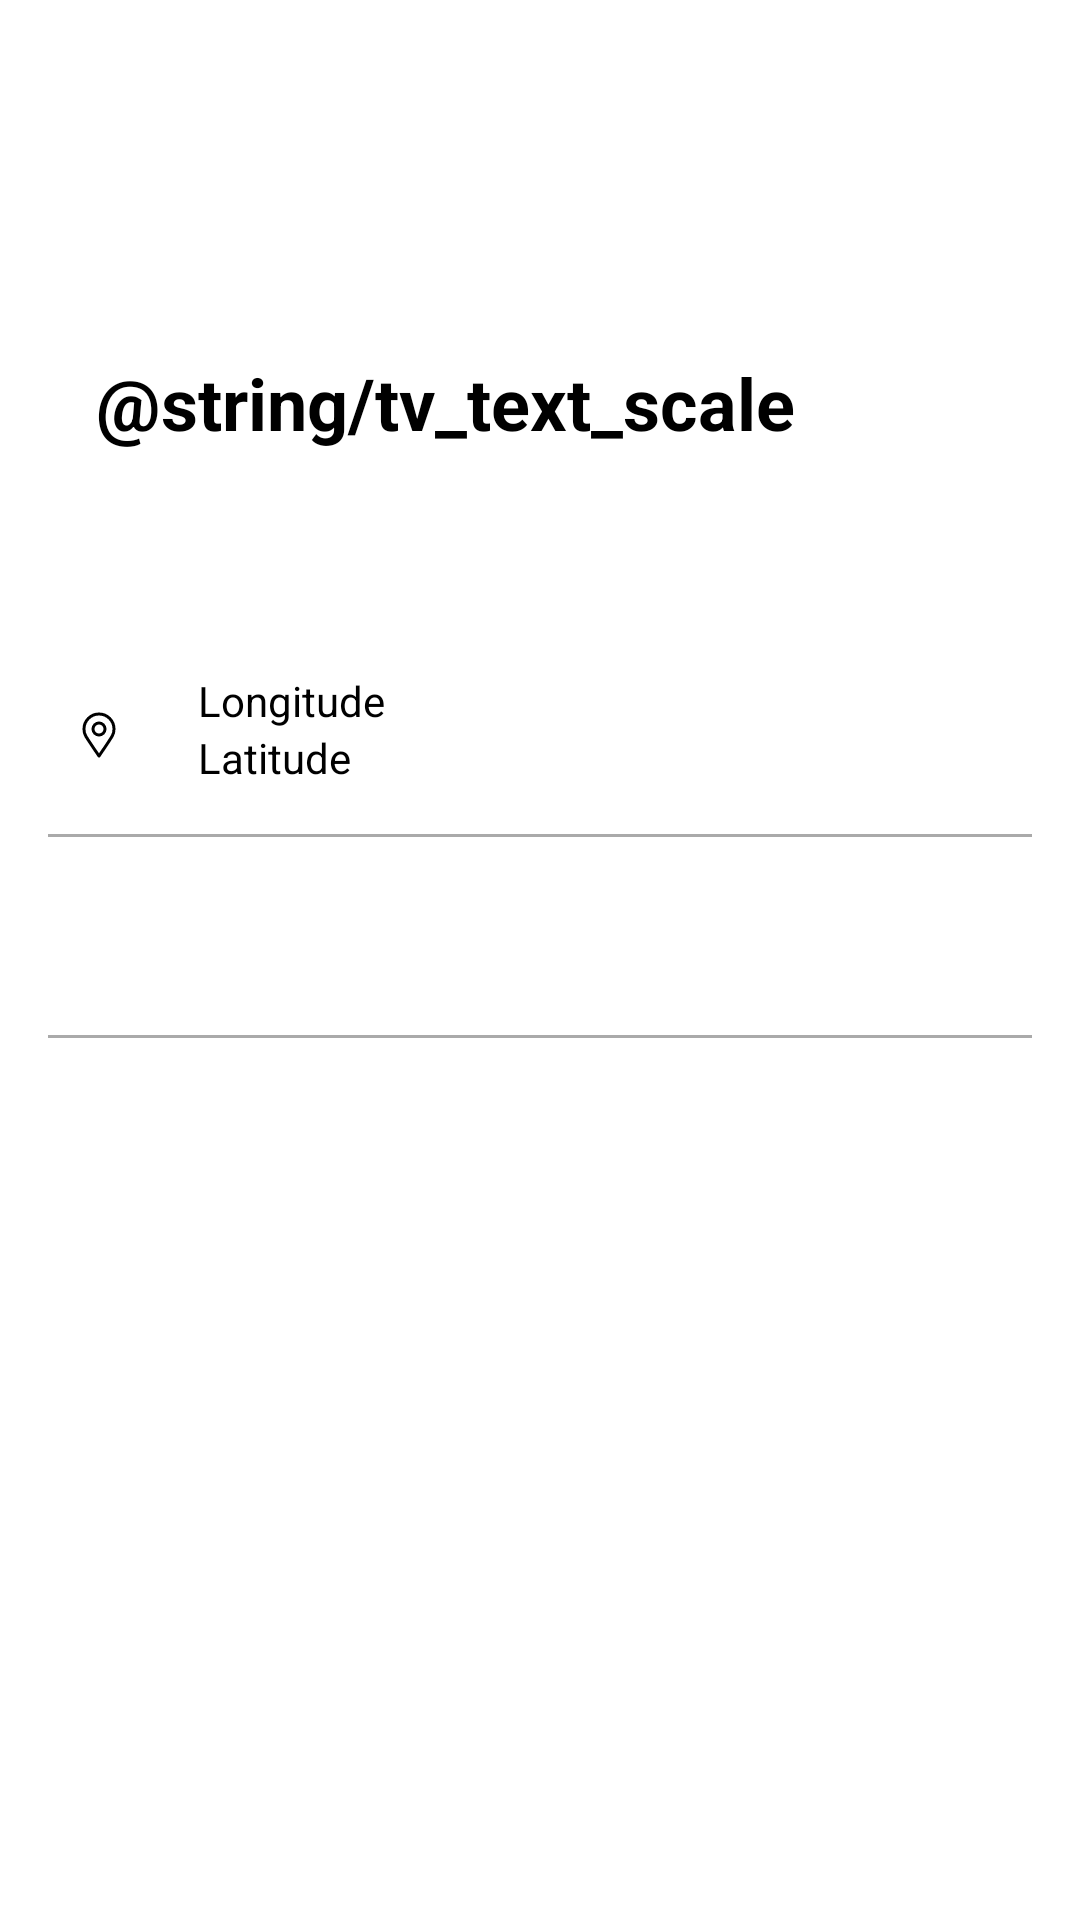

Reconstruct the res/layout file that produces this screen, plus the resources it refers to.
<!-- AndroidManifest.xml: application theme Theme.EarthQuakeMonitor -->
<!-- res/layout/activity_detail.xml -->
<?xml version="1.0" encoding="utf-8"?>
<androidx.constraintlayout.widget.ConstraintLayout xmlns:android="http://schemas.android.com/apk/res/android"
    xmlns:app="http://schemas.android.com/apk/res-auto"
    xmlns:tools="http://schemas.android.com/tools"
    android:layout_width="match_parent"
    android:layout_height="match_parent"
    android:padding="@dimen/constraint_padding">

    <TextView
        android:id="@+id/tv_magnitude"
        android:layout_width="wrap_content"
        android:layout_height="wrap_content"
        android:textColor="@color/color_magnitude"
        android:textSize="@dimen/size_tv_magnitude"
        android:layout_marginTop="@dimen/magnitude_margin_top"
        app:layout_constraintStart_toStartOf="parent"
        app:layout_constraintTop_toTopOf="parent"
        tools:text="9.55" />

    <TextView
        android:id="@+id/tv_text_richter"
        android:layout_width="wrap_content"
        android:layout_height="wrap_content"
        android:layout_marginTop="@dimen/magnitude_margin_top"
        android:paddingTop="@dimen/padding_top_tv_scale_text"
        android:layout_marginLeft="@dimen/margin_left_tv_scale_text"
        android:text="@string/tv_text_scale"
        android:textColor="@color/black"
        android:textSize="@dimen/size_text_scale"
        android:textStyle="bold"
        app:layout_constraintStart_toEndOf="@+id/tv_magnitude"
        app:layout_constraintTop_toTopOf="parent" />

    <ImageView
        android:id="@+id/ic_gps"
        android:layout_width="wrap_content"
        android:layout_height="wrap_content"
        android:src="@drawable/ic_gps"
        android:layout_marginTop="60dp"
        android:padding="5dp"
        app:layout_constraintStart_toStartOf="parent"
        app:layout_constraintTop_toBottomOf="@+id/tv_magnitude" />

    <TextView
        android:id="@+id/tv_longitude"
        android:layout_width="wrap_content"
        android:layout_height="wrap_content"
        android:text="Longitude"
        android:textColor="@color/black"
        android:layout_marginTop="56dp"
        android:layout_marginLeft="16dp"
        app:layout_constraintStart_toEndOf="@+id/ic_gps"
        app:layout_constraintTop_toBottomOf="@+id/tv_magnitude" />

    <TextView
        android:id="@+id/tv_latitude"
        android:layout_width="wrap_content"
        android:layout_height="wrap_content"
        android:text="Latitude"
        android:textColor="@color/black"
        android:layout_marginLeft="16dp"
        app:layout_constraintStart_toEndOf="@+id/ic_gps"
        app:layout_constraintTop_toBottomOf="@+id/tv_longitude" />

    <TextView
        android:id="@+id/tv_longitude_edit"
        android:layout_width="wrap_content"
        android:layout_height="wrap_content"
        android:layout_marginTop="55dp"
        android:layout_marginLeft="10dp"
        android:textSize="14sp"
        app:layout_constraintStart_toEndOf="@+id/tv_longitude"
        app:layout_constraintTop_toBottomOf="@+id/tv_magnitude"
        tools:text="26.4545" />


    <TextView
        android:id="@+id/tv_latitude_edit"
        android:layout_width="wrap_content"
        android:layout_height="wrap_content"
        android:textSize="14sp"
        android:layout_marginLeft="20dp"
        app:layout_constraintStart_toEndOf="@+id/tv_latitude"
        app:layout_constraintTop_toBottomOf="@+id/tv_longitude_edit"
        tools:text="26.4545" />

    <View
        android:id="@+id/view"
        android:layout_width="wrap_content"
        android:layout_height="1dp"
        android:layout_marginTop="16dp"
        android:background="@android:color/darker_gray"
        app:layout_constraintEnd_toEndOf="parent"
        app:layout_constraintStart_toStartOf="parent"
        app:layout_constraintTop_toBottomOf="@+id/tv_latitude" />

    <ImageView
        android:id="@+id/ic_warning"
        android:layout_width="wrap_content"
        android:layout_height="wrap_content"
        android:padding="5dp"
        android:layout_marginTop="16dp"
        android:src="@drawable/ic_warning"
        app:layout_constraintStart_toStartOf="parent"
        app:layout_constraintTop_toBottomOf="@+id/view" />

    <TextView
        android:id="@+id/tv_location"
        android:layout_width="wrap_content"
        android:layout_height="wrap_content"
        android:textColor="@color/black"
        android:layout_marginTop="20dp"
        android:layout_marginLeft="16dp"
        app:layout_constraintStart_toEndOf="@+id/ic_warning"
        app:layout_constraintTop_toBottomOf="@+id/view"
        tools:text="6 km N of Filiates, Greece" />

    <View
        android:id="@+id/view2"
        android:layout_width="wrap_content"
        android:layout_height="1dp"
        android:layout_marginTop="16dp"
        android:background="@android:color/darker_gray"
        app:layout_constraintEnd_toEndOf="parent"
        app:layout_constraintStart_toStartOf="parent"
        app:layout_constraintTop_toBottomOf="@+id/ic_warning" />

    <ImageView
        android:id="@+id/ic_clock"
        android:layout_width="wrap_content"
        android:layout_height="wrap_content"
        android:padding="5dp"
        android:layout_marginTop="16dp"
        android:src="@drawable/ic_clock"
        app:layout_constraintStart_toStartOf="parent"
        app:layout_constraintTop_toBottomOf="@+id/view2" />

    <TextView
        android:id="@+id/tv_date"
        android:layout_width="wrap_content"
        android:layout_height="wrap_content"
        android:textColor="@color/black"
        android:layout_marginTop="20dp"
        android:layout_marginLeft="16dp"
        app:layout_constraintStart_toEndOf="@+id/ic_clock"
        app:layout_constraintTop_toBottomOf="@+id/view2"
        tools:text="6 km N of Filiates, Greece" />
</androidx.constraintlayout.widget.ConstraintLayout>
<!-- resources referenced by this layout -->
<resources>
  <color name="black">#FF000000</color>
  <color name="color_magnitude">#0055FF</color>
  <dimen name="constraint_padding">16dp</dimen>
  <dimen name="magnitude_margin_top">56dp</dimen>
  <dimen name="margin_left_tv_scale_text">16dp</dimen>
  <dimen name="padding_top_tv_scale_text">46dp</dimen>
  <dimen name="size_text_scale">24sp</dimen>
  <dimen name="size_tv_magnitude">72sp</dimen>
  <!-- drawable ic_clock (drawable) -->
  <vector xmlns:android="http://schemas.android.com/apk/res/android"
      android:width="24dp"
      android:height="24dp"
      android:viewportWidth="510"
      android:viewportHeight="510">
    <path
        android:fillColor="#FFFFFF"
        android:pathData="M255,0C114.75,0 0,114.75 0,255s114.75,255 255,255s255,-114.75 255,-255S395.25,0 255,0zM255,459c-112.2,0 -204,-91.8 -204,-204S142.8,51 255,51s204,91.8 204,204S367.2,459 255,459z"
        android:fillAlpha="0.9"/>
    <path
        android:fillColor="#FFFFFF"
        android:pathData="M267.75,127.5l-38.25,0l0,153l132.6,81.6l20.4,-33.15l-114.75,-68.85z"
        android:fillAlpha="0.9"/>
  </vector>
  <!-- drawable ic_gps (drawable) -->
  <vector xmlns:android="http://schemas.android.com/apk/res/android"
      android:width="24dp"
      android:height="24dp"
      android:viewportWidth="24"
      android:viewportHeight="24">
    <path
        android:strokeWidth="1"
        android:pathData="M12,10m-2,0a2,2 0,1 1,4 0a2,2 0,1 1,-4 0"
        android:strokeLineJoin="round"
        android:fillColor="#00000000"
        android:strokeColor="#000"
        android:strokeLineCap="round"/>
    <path
        android:strokeWidth="1"
        android:pathData="M17,10a4.64,4.64 0,0 1,-0.62 2.4C15.36,14.1 12,19 12,19s-3.36,-4.9 -4.39,-6.59A4.64,4.64 0,0 1,7 10a5,5 0,0 1,10 0Z"
        android:strokeLineJoin="round"
        android:fillColor="#00000000"
        android:strokeColor="#000"
        android:strokeLineCap="round"/>
  </vector>
  <!-- drawable ic_warning (drawable) -->
  <vector xmlns:android="http://schemas.android.com/apk/res/android"
      android:width="24dp"
      android:height="24dp"
      android:viewportWidth="24"
      android:viewportHeight="24">
    <path
        android:pathData="M24,0l-0,24l-24,0l-0,-24z"
        android:strokeAlpha="0"
        android:fillColor="#FFFFFF"
        android:fillAlpha="0"/>
    <path
        android:pathData="M22.56,16.3 L14.89,3.58a3.43,3.43 0,0 0,-5.78 0L1.44,16.3a3,3 0,0 0,-0.05 3A3.37,3.37 0,0 0,4.33 21L19.67,21a3.37,3.37 0,0 0,2.94 -1.66A3,3 0,0 0,22.56 16.3ZM20.86,18.35a1.31,1.31 0,0 1,-1.19 0.65L4.33,19a1.31,1.31 0,0 1,-1.19 -0.65,1 1,0 0,1 0,-1L10.82,4.62a1.48,1.48 0,0 1,2.36 0l7.67,12.72A1,1 0,0 1,20.86 18.35Z"
        android:fillColor="#FFFFFF"/>
    <path
        android:pathData="M12,16m-1,0a1,1 0,1 1,2 0a1,1 0,1 1,-2 0"
        android:fillColor="#FFFFFF"/>
    <path
        android:pathData="M12,8a1,1 0,0 0,-1 1v4a1,1 0,0 0,2 0V9A1,1 0,0 0,12 8Z"
        android:fillColor="#FFFFFF"/>
  </vector>
  <style name="Theme.EarthQuakeMonitor" parent="Theme.MaterialComponents.DayNight.DarkActionBar">
          
          <item name="colorPrimary">@color/purple_500</item>
          <item name="colorPrimaryVariant">@color/purple_700</item>
          <item name="colorOnPrimary">@color/white</item>
          
          <item name="colorSecondary">@color/teal_200</item>
          <item name="colorSecondaryVariant">@color/teal_700</item>
          <item name="colorOnSecondary">@color/black</item>
          
          <item name="android:statusBarColor">?attr/colorPrimaryVariant</item>
          
      </style>
  <color name="purple_500">#FF6200EE</color>
  <color name="purple_700">#FF3700B3</color>
  <color name="white">#FFFFFFFF</color>
  <color name="teal_200">#FF03DAC5</color>
  <color name="teal_700">#FF018786</color>
</resources>
